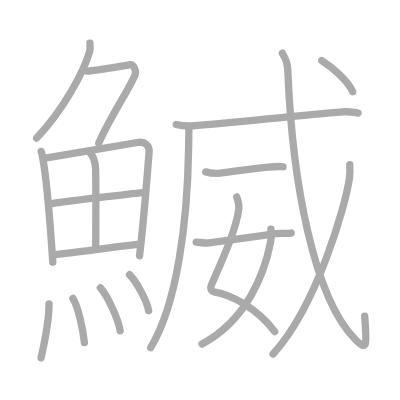
t = 0.00 s
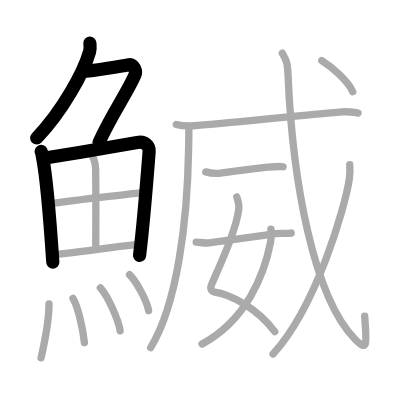
t = 4.00 s
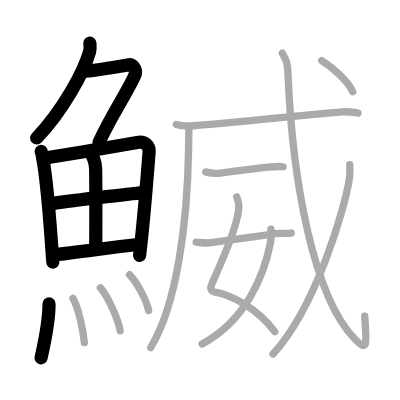
t = 8.00 s
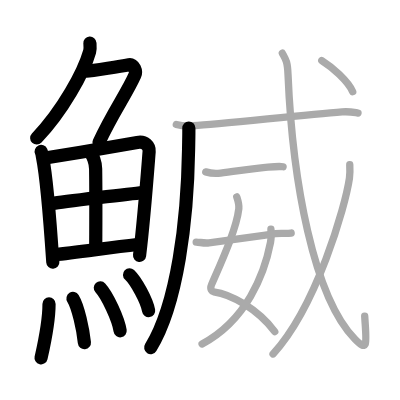
t = 12.00 s
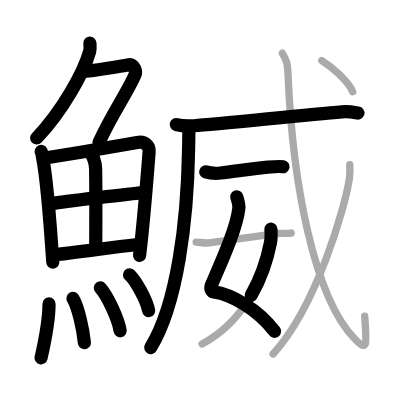
t = 15.50 s
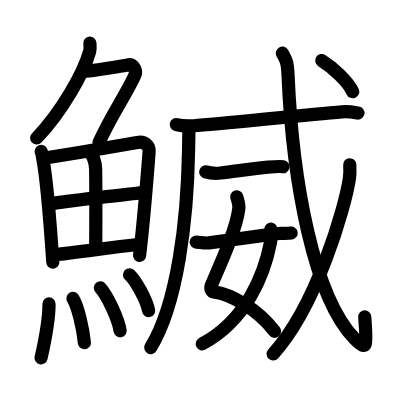
t = 20.00 s

The animated SVG that drew these frames (rendered in a browser with its animation timeline set to each time). Animation: 20 SMIL elements (animate=20); one cycle of 20.00 s.

<?xml version="1.0" standalone="no"?>
<!DOCTYPE svg PUBLIC "-//W3C//DTD SVG 1.1//EN"   "http://www.w3.org/Graphics/SVG/1.1/DTD/svg11.dtd">
<svg width="400px" height="400px"  version="1.1" xmlns="http://www.w3.org/2000/svg">
  <defs>
    <marker id="Triangle" viewBox="0 0 10 10" refX="0" refY="5" markerUnits="strokeWidth" markerWidth="3" style="stroke-opacity:0%;fill:#aaaaaa;" markerHeight="2" orient="auto">
      <path d="M 0 0 L 10 5 L 0 10 z" />
    </marker>
    
    <marker id="Arrow" viewBox="0 0 10 10" refX="5" refY="5" markerUnits="strokeWidth" markerWidth="1.8" style="stroke-opacity:0%;fill:#770000;" markerHeight="2" orient="auto">
      <path d="M 0 4 L 6 4 L 4 1 L 10 5 L 4 9 L 6 6 L 0 6 z" />
        <circle cx="5" cy="5" r="5" />
      </marker>
    
    <marker id="TriangleRed" viewBox="0 0 10 10" refX="0" refY="5" markerUnits="strokeWidth" markerWidth="3" style="stroke-opacity:0%;fill:#CC0000;" markerHeight="2" orient="auto">
      <path d="M 0 0 L 10 5 L 0 10 z" />
    </marker>
    
    <marker id="ArrowRed" viewBox="0 0 10 10" refX="5" refY="5" markerUnits="strokeWidth" markerWidth="1.8" style="stroke-opacity:0%;fill:#CC0000;" markerHeight="2" orient="auto">
      <path d="M 0 4 L 6 4 L 4 1 L 10 5 L 4 9 L 6 6 L 0 6 z" />
        <circle cx="5" cy="5" r="5" />
      </marker>
    
  </defs>
  
  <path style="fill:#ffffff; fill-opacity:100%; fill-rule:evenodd; stroke-width:0;" d="M 0 0 L 400px 0 L 400px 400px L 0 400px L 0 0" />

  <g transform="scale(3.6697247706422 3.6697247706422)">
<path style="fill:none; fill-opacity:0%; fill-rule:evenodd; stroke:#aaaaaa; stroke-opacity:100%; stroke-width: 1.5pt; stroke-linejoin:round; stroke-linecap:round;" d="M24.5 11.75c0.04 0.57 0.15 1.5-0.08 2.3c-1.58 5.6-7.28 16.05-14.43 23.57"></path>
<path style="fill:none; fill-opacity:0%; fill-rule:evenodd; stroke:#aaaaaa; stroke-opacity:100%; stroke-width: 1.5pt; stroke-linejoin:round; stroke-linecap:round;" d="M23.64 19.38c1.46 0 9.98-1.44 11.52-1.73c1.32-0.25 2.12 1.67 1.57 2.9c-2.32 5.19-6.05 10.16-9.82 18.4"></path>
<path style="fill:none; fill-opacity:0%; fill-rule:evenodd; stroke:#aaaaaa; stroke-opacity:100%; stroke-width: 1.5pt; stroke-linejoin:round; stroke-linecap:round;" d="M11.22 41.27c0.23 0.5 0.24 0.85 0.36 1.49c1.05 5.22 2.16 18.94 2.81 28.68"></path>
<path style="fill:none; fill-opacity:0%; fill-rule:evenodd; stroke:#aaaaaa; stroke-opacity:100%; stroke-width: 1.5pt; stroke-linejoin:round; stroke-linecap:round;" d="M12.31 43.08c8.11-1.31 19.02-3.15 25.08-4.25c2.22-0.41 3.36 1.03 3.25 2.46c-0.42 5.26-1.38 18.21-2.62 28.42"></path>
<path style="fill:none; fill-opacity:0%; fill-rule:evenodd; stroke:#aaaaaa; stroke-opacity:100%; stroke-width: 1.5pt; stroke-linejoin:round; stroke-linecap:round;" d="M24.41 41.54c0.92 0.65 1.62 2.78 1.65 4.46c0.12 7.44 0.03 17.97 0.03 21.66"></path>
<path style="fill:none; fill-opacity:0%; fill-rule:evenodd; stroke:#aaaaaa; stroke-opacity:100%; stroke-width: 1.5pt; stroke-linejoin:round; stroke-linecap:round;" d="M14.33 55.46c2.64-0.51 22.35-2.78 24.53-2.99"></path>
<path style="fill:none; fill-opacity:0%; fill-rule:evenodd; stroke:#aaaaaa; stroke-opacity:100%; stroke-width: 1.5pt; stroke-linejoin:round; stroke-linecap:round;" d="M14.81 69.42c5.84-0.56 14.52-1.9 22.58-2.81"></path>
<path style="fill:none; fill-opacity:0%; fill-rule:evenodd; stroke:#aaaaaa; stroke-opacity:100%; stroke-width: 1.5pt; stroke-linejoin:round; stroke-linecap:round;" d="M13.36 82.82c0 5.32-1.83 13.16-2.17 14.68"></path>
<path style="fill:none; fill-opacity:0%; fill-rule:evenodd; stroke:#aaaaaa; stroke-opacity:100%; stroke-width: 1.5pt; stroke-linejoin:round; stroke-linecap:round;" d="M19.89 81.33c1.41 2.27 2.75 8.51 3.11 12.04"></path>
<path style="fill:none; fill-opacity:0%; fill-rule:evenodd; stroke:#aaaaaa; stroke-opacity:100%; stroke-width: 1.5pt; stroke-linejoin:round; stroke-linecap:round;" d="M27.34 78.44c1.9 2.07 4.92 8.5 5.4 11.71"></path>
<path style="fill:none; fill-opacity:0%; fill-rule:evenodd; stroke:#aaaaaa; stroke-opacity:100%; stroke-width: 1.5pt; stroke-linejoin:round; stroke-linecap:round;" d="M35.3 74.87c1.83 1.73 4.74 7.1 5.2 9.78"></path>
<path style="fill:none; fill-opacity:0%; fill-rule:evenodd; stroke:#aaaaaa; stroke-opacity:100%; stroke-width: 1.5pt; stroke-linejoin:round; stroke-linecap:round;" d="M51.46 34.89c0.03 1.44-0.04 3.7-0.07 5.78c-0.3 19.31-3.05 42.23-10.33 54.05"></path>
<path style="fill:none; fill-opacity:0%; fill-rule:evenodd; stroke:#aaaaaa; stroke-opacity:100%; stroke-width: 1.5pt; stroke-linejoin:round; stroke-linecap:round;" d="M48.04 33.93c1.24 0.33 3.51 0.41 4.75 0.33c6.87-0.45 29.49-2.88 40.44-3.78c2.05-0.17 3.3 0.16 4.33 0.32"></path>
<path style="fill:none; fill-opacity:0%; fill-rule:evenodd; stroke:#aaaaaa; stroke-opacity:100%; stroke-width: 1.5pt; stroke-linejoin:round; stroke-linecap:round;" d="M56.07 46.84c1.05 0.31 2.99 0.43 4.04 0.31c3.72-0.43 9.49-1.33 12.9-1.61c1.74-0.14 3.25-0.26 4.13-0.1"></path>
<path style="fill:none; fill-opacity:0%; fill-rule:evenodd; stroke:#aaaaaa; stroke-opacity:100%; stroke-width: 1.5pt; stroke-linejoin:round; stroke-linecap:round;" d="M64.51 53.65c0.25 0.78 0.7 2.06 0.57 3.19c-0.63 5.54-4.63 14.25-7.43 20.73c-0.57 1.33 0.24 1.93 0.57 1.97c4.84 0.65 12.02 4.71 16.65 10.82"></path>
<path style="fill:none; fill-opacity:0%; fill-rule:evenodd; stroke:#aaaaaa; stroke-opacity:100%; stroke-width: 1.5pt; stroke-linejoin:round; stroke-linecap:round;" d="M73.83 62.46c0.05 0.75 0.09 2.56-0.12 3.64c-1.69 8.73-6.56 21.12-18.64 27.62"></path>
<path style="fill:none; fill-opacity:0%; fill-rule:evenodd; stroke:#aaaaaa; stroke-opacity:100%; stroke-width: 1.5pt; stroke-linejoin:round; stroke-linecap:round;" d="M53.46 65.96c1.04 0.04 2.17 0.39 3.48 0.22c1.18-0.16 10.23-1.38 18.08-2.49c1.5-0.21 2.96 0.06 4.32-0.18"></path>
<path style="fill:none; fill-opacity:0%; fill-rule:evenodd; stroke:#aaaaaa; stroke-opacity:100%; stroke-width: 1.5pt; stroke-linejoin:round; stroke-linecap:round;" d="M76.94 14.5c0.95 1.72 1.39 2.19 1.55 5.89c1.22 28.96 6.96 60.53 18.2 71.98c3.71 3.78 3.17 1.36 2.69-6.24"></path>
<path style="fill:none; fill-opacity:0%; fill-rule:evenodd; stroke:#aaaaaa; stroke-opacity:100%; stroke-width: 1.5pt; stroke-linejoin:round; stroke-linecap:round;" d="M95.31 44.89c0.05 0.92 0.1 2.37-0.09 3.68c-1.13 7.77-8.96 34.92-20.81 47.89"></path>
<path style="fill:none; fill-opacity:0%; fill-rule:evenodd; stroke:#aaaaaa; stroke-opacity:100%; stroke-width: 1.5pt; stroke-linejoin:round; stroke-linecap:round;" d="M87.68 16.5c2.75 1.7 7.14 5.59 8.43 8.5"></path>

<path style="fill:none; fill-opacity:0%; fill-rule:evenodd; stroke:#000000; stroke-opacity:100%; stroke-width: 2.7pt; stroke-linejoin:round; stroke-linecap:round;" d="M24.5 11.75c0.04 0.57 0.15 1.5-0.08 2.3c-1.58 5.6-7.28 16.05-14.43 23.57" pathLength="100" stroke-dashoffset="100" stroke-dasharray="100 105"><animate id="dashAnim1" attributeName="stroke-dashoffset" from="100" to="0" dur="1s" calcMode="linear" fill="freeze"/></path>
<path style="fill:none; fill-opacity:0%; fill-rule:evenodd; stroke:#000000; stroke-opacity:100%; stroke-width: 2.7pt; stroke-linejoin:round; stroke-linecap:round;" d="M23.64 19.38c1.46 0 9.98-1.44 11.52-1.73c1.32-0.25 2.12 1.67 1.57 2.9c-2.32 5.19-6.05 10.16-9.82 18.4" pathLength="100" stroke-dashoffset="100" stroke-dasharray="100 105"><animate id="dashAnim2" attributeName="stroke-dashoffset" from="100" to="0" dur="1s" calcMode="linear" begin="dashAnim1.end" fill="freeze"/></path>
<path style="fill:none; fill-opacity:0%; fill-rule:evenodd; stroke:#000000; stroke-opacity:100%; stroke-width: 2.7pt; stroke-linejoin:round; stroke-linecap:round;" d="M11.22 41.27c0.23 0.5 0.24 0.85 0.36 1.49c1.05 5.22 2.16 18.94 2.81 28.68" pathLength="100" stroke-dashoffset="100" stroke-dasharray="100 105"><animate id="dashAnim3" attributeName="stroke-dashoffset" from="100" to="0" dur="1s" calcMode="linear" begin="dashAnim2.end" fill="freeze"/></path>
<path style="fill:none; fill-opacity:0%; fill-rule:evenodd; stroke:#000000; stroke-opacity:100%; stroke-width: 2.7pt; stroke-linejoin:round; stroke-linecap:round;" d="M12.31 43.08c8.11-1.31 19.02-3.15 25.08-4.25c2.22-0.41 3.36 1.03 3.25 2.46c-0.42 5.26-1.38 18.21-2.62 28.42" pathLength="100" stroke-dashoffset="100" stroke-dasharray="100 105"><animate id="dashAnim4" attributeName="stroke-dashoffset" from="100" to="0" dur="1s" calcMode="linear" begin="dashAnim3.end" fill="freeze"/></path>
<path style="fill:none; fill-opacity:0%; fill-rule:evenodd; stroke:#000000; stroke-opacity:100%; stroke-width: 2.7pt; stroke-linejoin:round; stroke-linecap:round;" d="M24.41 41.54c0.92 0.65 1.62 2.78 1.65 4.46c0.12 7.44 0.03 17.97 0.03 21.66" pathLength="100" stroke-dashoffset="100" stroke-dasharray="100 105"><animate id="dashAnim5" attributeName="stroke-dashoffset" from="100" to="0" dur="1s" calcMode="linear" begin="dashAnim4.end" fill="freeze"/></path>
<path style="fill:none; fill-opacity:0%; fill-rule:evenodd; stroke:#000000; stroke-opacity:100%; stroke-width: 2.7pt; stroke-linejoin:round; stroke-linecap:round;" d="M14.33 55.46c2.64-0.51 22.35-2.78 24.53-2.99" pathLength="100" stroke-dashoffset="100" stroke-dasharray="100 105"><animate id="dashAnim6" attributeName="stroke-dashoffset" from="100" to="0" dur="1s" calcMode="linear" begin="dashAnim5.end" fill="freeze"/></path>
<path style="fill:none; fill-opacity:0%; fill-rule:evenodd; stroke:#000000; stroke-opacity:100%; stroke-width: 2.7pt; stroke-linejoin:round; stroke-linecap:round;" d="M14.81 69.42c5.84-0.56 14.52-1.9 22.58-2.81" pathLength="100" stroke-dashoffset="100" stroke-dasharray="100 105"><animate id="dashAnim7" attributeName="stroke-dashoffset" from="100" to="0" dur="1s" calcMode="linear" begin="dashAnim6.end" fill="freeze"/></path>
<path style="fill:none; fill-opacity:0%; fill-rule:evenodd; stroke:#000000; stroke-opacity:100%; stroke-width: 2.7pt; stroke-linejoin:round; stroke-linecap:round;" d="M13.36 82.82c0 5.32-1.83 13.16-2.17 14.68" pathLength="100" stroke-dashoffset="100" stroke-dasharray="100 105"><animate id="dashAnim8" attributeName="stroke-dashoffset" from="100" to="0" dur="1s" calcMode="linear" begin="dashAnim7.end" fill="freeze"/></path>
<path style="fill:none; fill-opacity:0%; fill-rule:evenodd; stroke:#000000; stroke-opacity:100%; stroke-width: 2.7pt; stroke-linejoin:round; stroke-linecap:round;" d="M19.89 81.33c1.41 2.27 2.75 8.51 3.11 12.04" pathLength="100" stroke-dashoffset="100" stroke-dasharray="100 105"><animate id="dashAnim9" attributeName="stroke-dashoffset" from="100" to="0" dur="1s" calcMode="linear" begin="dashAnim8.end" fill="freeze"/></path>
<path style="fill:none; fill-opacity:0%; fill-rule:evenodd; stroke:#000000; stroke-opacity:100%; stroke-width: 2.7pt; stroke-linejoin:round; stroke-linecap:round;" d="M27.34 78.44c1.9 2.07 4.92 8.5 5.4 11.71" pathLength="100" stroke-dashoffset="100" stroke-dasharray="100 105"><animate id="dashAnim10" attributeName="stroke-dashoffset" from="100" to="0" dur="1s" calcMode="linear" begin="dashAnim9.end" fill="freeze"/></path>
<path style="fill:none; fill-opacity:0%; fill-rule:evenodd; stroke:#000000; stroke-opacity:100%; stroke-width: 2.7pt; stroke-linejoin:round; stroke-linecap:round;" d="M35.3 74.87c1.83 1.73 4.74 7.1 5.2 9.78" pathLength="100" stroke-dashoffset="100" stroke-dasharray="100 105"><animate id="dashAnim11" attributeName="stroke-dashoffset" from="100" to="0" dur="1s" calcMode="linear" begin="dashAnim10.end" fill="freeze"/></path>
<path style="fill:none; fill-opacity:0%; fill-rule:evenodd; stroke:#000000; stroke-opacity:100%; stroke-width: 2.7pt; stroke-linejoin:round; stroke-linecap:round;" d="M51.46 34.89c0.03 1.44-0.04 3.7-0.07 5.78c-0.3 19.31-3.05 42.23-10.33 54.05" pathLength="100" stroke-dashoffset="100" stroke-dasharray="100 105"><animate id="dashAnim12" attributeName="stroke-dashoffset" from="100" to="0" dur="1s" calcMode="linear" begin="dashAnim11.end" fill="freeze"/></path>
<path style="fill:none; fill-opacity:0%; fill-rule:evenodd; stroke:#000000; stroke-opacity:100%; stroke-width: 2.7pt; stroke-linejoin:round; stroke-linecap:round;" d="M48.04 33.93c1.24 0.33 3.51 0.41 4.75 0.33c6.87-0.45 29.49-2.88 40.44-3.78c2.05-0.17 3.3 0.16 4.33 0.32" pathLength="100" stroke-dashoffset="100" stroke-dasharray="100 105"><animate id="dashAnim13" attributeName="stroke-dashoffset" from="100" to="0" dur="1s" calcMode="linear" begin="dashAnim12.end" fill="freeze"/></path>
<path style="fill:none; fill-opacity:0%; fill-rule:evenodd; stroke:#000000; stroke-opacity:100%; stroke-width: 2.7pt; stroke-linejoin:round; stroke-linecap:round;" d="M56.07 46.84c1.05 0.31 2.99 0.43 4.04 0.31c3.72-0.43 9.49-1.33 12.9-1.61c1.74-0.14 3.25-0.26 4.13-0.1" pathLength="100" stroke-dashoffset="100" stroke-dasharray="100 105"><animate id="dashAnim14" attributeName="stroke-dashoffset" from="100" to="0" dur="1s" calcMode="linear" begin="dashAnim13.end" fill="freeze"/></path>
<path style="fill:none; fill-opacity:0%; fill-rule:evenodd; stroke:#000000; stroke-opacity:100%; stroke-width: 2.7pt; stroke-linejoin:round; stroke-linecap:round;" d="M64.51 53.65c0.25 0.78 0.7 2.06 0.57 3.19c-0.63 5.54-4.63 14.25-7.43 20.73c-0.57 1.33 0.24 1.93 0.57 1.97c4.84 0.65 12.02 4.71 16.65 10.82" pathLength="100" stroke-dashoffset="100" stroke-dasharray="100 105"><animate id="dashAnim15" attributeName="stroke-dashoffset" from="100" to="0" dur="1s" calcMode="linear" begin="dashAnim14.end" fill="freeze"/></path>
<path style="fill:none; fill-opacity:0%; fill-rule:evenodd; stroke:#000000; stroke-opacity:100%; stroke-width: 2.7pt; stroke-linejoin:round; stroke-linecap:round;" d="M73.83 62.46c0.05 0.75 0.09 2.56-0.12 3.64c-1.69 8.73-6.56 21.12-18.64 27.62" pathLength="100" stroke-dashoffset="100" stroke-dasharray="100 105"><animate id="dashAnim16" attributeName="stroke-dashoffset" from="100" to="0" dur="1s" calcMode="linear" begin="dashAnim15.end" fill="freeze"/></path>
<path style="fill:none; fill-opacity:0%; fill-rule:evenodd; stroke:#000000; stroke-opacity:100%; stroke-width: 2.7pt; stroke-linejoin:round; stroke-linecap:round;" d="M53.46 65.96c1.04 0.04 2.17 0.39 3.48 0.22c1.18-0.16 10.23-1.38 18.08-2.49c1.5-0.21 2.96 0.06 4.32-0.18" pathLength="100" stroke-dashoffset="100" stroke-dasharray="100 105"><animate id="dashAnim17" attributeName="stroke-dashoffset" from="100" to="0" dur="1s" calcMode="linear" begin="dashAnim16.end" fill="freeze"/></path>
<path style="fill:none; fill-opacity:0%; fill-rule:evenodd; stroke:#000000; stroke-opacity:100%; stroke-width: 2.7pt; stroke-linejoin:round; stroke-linecap:round;" d="M76.94 14.5c0.95 1.72 1.39 2.19 1.55 5.89c1.22 28.96 6.96 60.53 18.2 71.98c3.71 3.78 3.17 1.36 2.69-6.24" pathLength="100" stroke-dashoffset="100" stroke-dasharray="100 105"><animate id="dashAnim18" attributeName="stroke-dashoffset" from="100" to="0" dur="1s" calcMode="linear" begin="dashAnim17.end" fill="freeze"/></path>
<path style="fill:none; fill-opacity:0%; fill-rule:evenodd; stroke:#000000; stroke-opacity:100%; stroke-width: 2.7pt; stroke-linejoin:round; stroke-linecap:round;" d="M95.31 44.89c0.05 0.92 0.1 2.37-0.09 3.68c-1.13 7.77-8.96 34.92-20.81 47.89" pathLength="100" stroke-dashoffset="100" stroke-dasharray="100 105"><animate id="dashAnim19" attributeName="stroke-dashoffset" from="100" to="0" dur="1s" calcMode="linear" begin="dashAnim18.end" fill="freeze"/></path>
<path style="fill:none; fill-opacity:0%; fill-rule:evenodd; stroke:#000000; stroke-opacity:100%; stroke-width: 2.7pt; stroke-linejoin:round; stroke-linecap:round;" d="M87.68 16.5c2.75 1.7 7.14 5.59 8.43 8.5" pathLength="100" stroke-dashoffset="100" stroke-dasharray="100 105"><animate id="dashAnim20" attributeName="stroke-dashoffset" from="100" to="0" dur="1s" calcMode="linear" begin="dashAnim19.end" fill="freeze"/></path>

</g>

</svg>  
          
